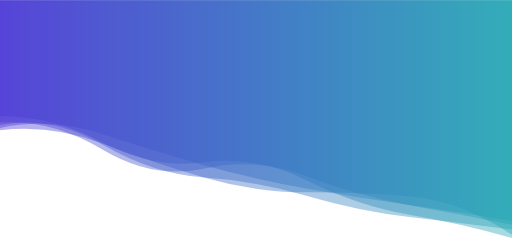
t = 0.00 s
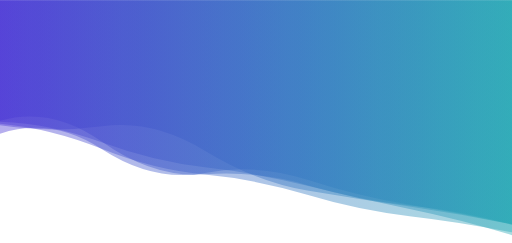
t = 1.67 s
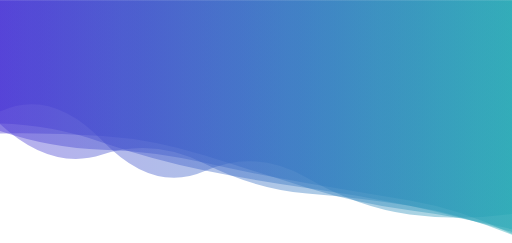
t = 3.33 s
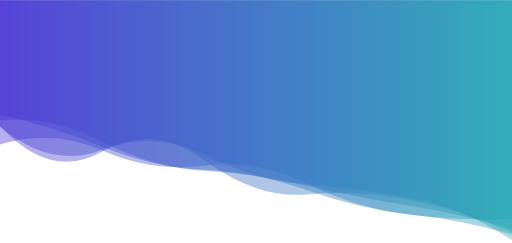
t = 5.00 s
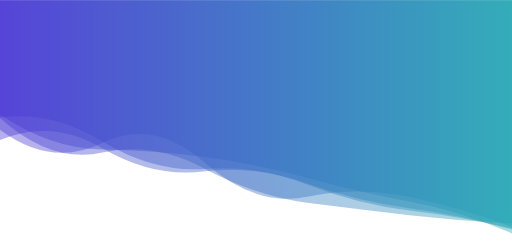
t = 6.67 s
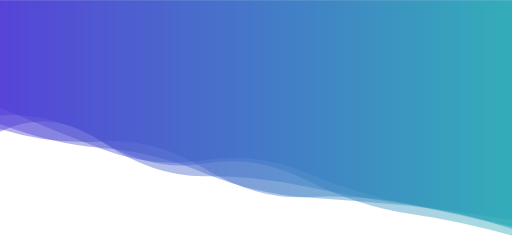
t = 8.34 s

The animated SVG that drew these frames (rendered in a browser with its animation timeline set to each time). Animation: 5 SMIL elements (animate=5); one cycle of 10.00 s, repeats indefinitely.

<?xml version="1.0" encoding="utf-8"?>
<svg xmlns="http://www.w3.org/2000/svg" xmlns:xlink="http://www.w3.org/1999/xlink" style="margin: auto; background: none; display: block; z-index: 1; position: relative; shape-rendering: auto;" width="1920" height="910" preserveAspectRatio="xMidYMid" viewBox="0 0 1920 910">
  <g transform="translate(960,455) scale(-1,1) translate(-960,-455)">
    <linearGradient id="lg-0.4314174067002048" x1="0" x2="1" y1="0" y2="0">
      <stop stop-color="#22a6b3" offset="0"></stop>
      <stop stop-color="#4834d4" offset="1"></stop>
    </linearGradient>
    <path d="" fill="url(#lg-0.4314174067002048)" opacity="0.4">
      <animate attributeName="d" dur="10s" repeatCount="indefinite" keyTimes="0;0.333;0.667;1" calcmod="spline" keySplines="0.2 0 0.2 1;0.2 0 0.2 1;0.2 0 0.2 1" begin="0s" values="M0 0L 0 879.687054997471Q 192 752.3771931351334  384 736.1303245329509T 768 720.4849547425945T 1152 665.5097529994068T 1536 537.1468505258415T 1920 487.3750810450693L 1920 0 Z;M0 0L 0 802.0441445026244Q 192 828.7077735567509  384 803.3175000003922T 768 666.7327750070791T 1152 640.5545159668162T 1536 527.0367894606698T 1920 417.32238846096243L 1920 0 Z;M0 0L 0 837.5629058152197Q 192 827.8480373632283  384 806.1838759288219T 768 759.81909329561T 1152 632.1157028742143T 1536 571.6443281027844T 1920 441.7271033649599L 1920 0 Z;M0 0L 0 879.687054997471Q 192 752.3771931351334  384 736.1303245329509T 768 720.4849547425945T 1152 665.5097529994068T 1536 537.1468505258415T 1920 487.3750810450693L 1920 0 Z"></animate>
    </path>
    <path d="" fill="url(#lg-0.4314174067002048)" opacity="0.4">
      <animate attributeName="d" dur="10s" repeatCount="indefinite" keyTimes="0;0.333;0.667;1" calcmod="spline" keySplines="0.2 0 0.2 1;0.2 0 0.2 1;0.2 0 0.2 1" begin="-2s" values="M0 0L 0 854.6786450152465Q 192 804.7587738101531  384 766.1558634616761T 768 646.360082598814T 1152 594.3830038646299T 1536 559.2817856048728T 1920 392.5483950105979L 1920 0 Z;M0 0L 0 834.2931006476991Q 192 802.1504485684151  384 770.5939064173083T 768 671.0055467827148T 1152 655.427968660551T 1536 559.9910088690845T 1920 503.3052271976101L 1920 0 Z;M0 0L 0 904.5485848969046Q 192 771.3567408453106  384 738.4947626783741T 768 696.6869823144123T 1152 579.1913762282715T 1536 560.9390789055183T 1920 482.42895527083164L 1920 0 Z;M0 0L 0 854.6786450152465Q 192 804.7587738101531  384 766.1558634616761T 768 646.360082598814T 1152 594.3830038646299T 1536 559.2817856048728T 1920 392.5483950105979L 1920 0 Z"></animate>
    </path>
    <path d="" fill="url(#lg-0.4314174067002048)" opacity="0.4">
      <animate attributeName="d" dur="10s" repeatCount="indefinite" keyTimes="0;0.333;0.667;1" calcmod="spline" keySplines="0.2 0 0.2 1;0.2 0 0.2 1;0.2 0 0.2 1" begin="-4s" values="M0 0L 0 850.6617930154886Q 192 796.1740673145988  384 771.6745859396904T 768 691.4182831959135T 1152 640.9953156630809T 1536 528.9528108724186T 1920 442.7556919036954L 1920 0 Z;M0 0L 0 896.8285767085122Q 192 842.5072762981383  384 813.1856334400085T 768 669.6786864798578T 1152 600.3783586275174T 1536 533.0196970340401T 1920 427.6301823219522L 1920 0 Z;M0 0L 0 874.3386331948011Q 192 815.0893848197379  384 770.7472576359953T 768 707.1130152563974T 1152 638.0055092440717T 1536 534.6244616683839T 1920 467.73913863091553L 1920 0 Z;M0 0L 0 850.6617930154886Q 192 796.1740673145988  384 771.6745859396904T 768 691.4182831959135T 1152 640.9953156630809T 1536 528.9528108724186T 1920 442.7556919036954L 1920 0 Z"></animate>
    </path>
    <path d="" fill="url(#lg-0.4314174067002048)" opacity="0.4">
      <animate attributeName="d" dur="10s" repeatCount="indefinite" keyTimes="0;0.333;0.667;1" calcmod="spline" keySplines="0.2 0 0.2 1;0.2 0 0.2 1;0.2 0 0.2 1" begin="-6s" values="M0 0L 0 883.84552447632Q 192 788.9684118597071  384 755.2349851463198T 768 723.0282720579016T 1152 596.8198959479811T 1536 587.4396230016721T 1920 464.51364726825284L 1920 0 Z;M0 0L 0 841.923976755526Q 192 777.3464301414149  384 734.3600727361313T 768 740.8095779537111T 1152 612.6352472201586T 1536 522.499431853762T 1920 491.377228345024L 1920 0 Z;M0 0L 0 864.9784971332735Q 192 850.8034042103152  384 833.3119121948006T 768 732.7996342781316T 1152 678.6554705608362T 1536 546.2753202252857T 1920 462.8429723056647L 1920 0 Z;M0 0L 0 883.84552447632Q 192 788.9684118597071  384 755.2349851463198T 768 723.0282720579016T 1152 596.8198959479811T 1536 587.4396230016721T 1920 464.51364726825284L 1920 0 Z"></animate>
    </path>
    <path d="" fill="url(#lg-0.4314174067002048)" opacity="0.4">
      <animate attributeName="d" dur="10s" repeatCount="indefinite" keyTimes="0;0.333;0.667;1" calcmod="spline" keySplines="0.2 0 0.2 1;0.2 0 0.2 1;0.2 0 0.2 1" begin="-8s" values="M0 0L 0 843.9750096954093Q 192 803.688037004534  384 775.2544666660255T 768 714.8971642331003T 1152 553.2601239667235T 1536 466.6754743389115T 1920 467.30273393843333L 1920 0 Z;M0 0L 0 882.6264694958483Q 192 826.2031661159275  384 806.3494467653837T 768 685.0456017716417T 1152 627.4890958241695T 1536 574.2393780165611T 1920 549.6545206109932L 1920 0 Z;M0 0L 0 817.7719666918797Q 192 790.5569169166976  384 763.3161715450123T 768 701.3335950148124T 1152 663.7357472677415T 1536 526.7482675992278T 1920 487.0735862657669L 1920 0 Z;M0 0L 0 843.9750096954093Q 192 803.688037004534  384 775.2544666660255T 768 714.8971642331003T 1152 553.2601239667235T 1536 466.6754743389115T 1920 467.30273393843333L 1920 0 Z"></animate>
    </path>
  </g>
</svg>
